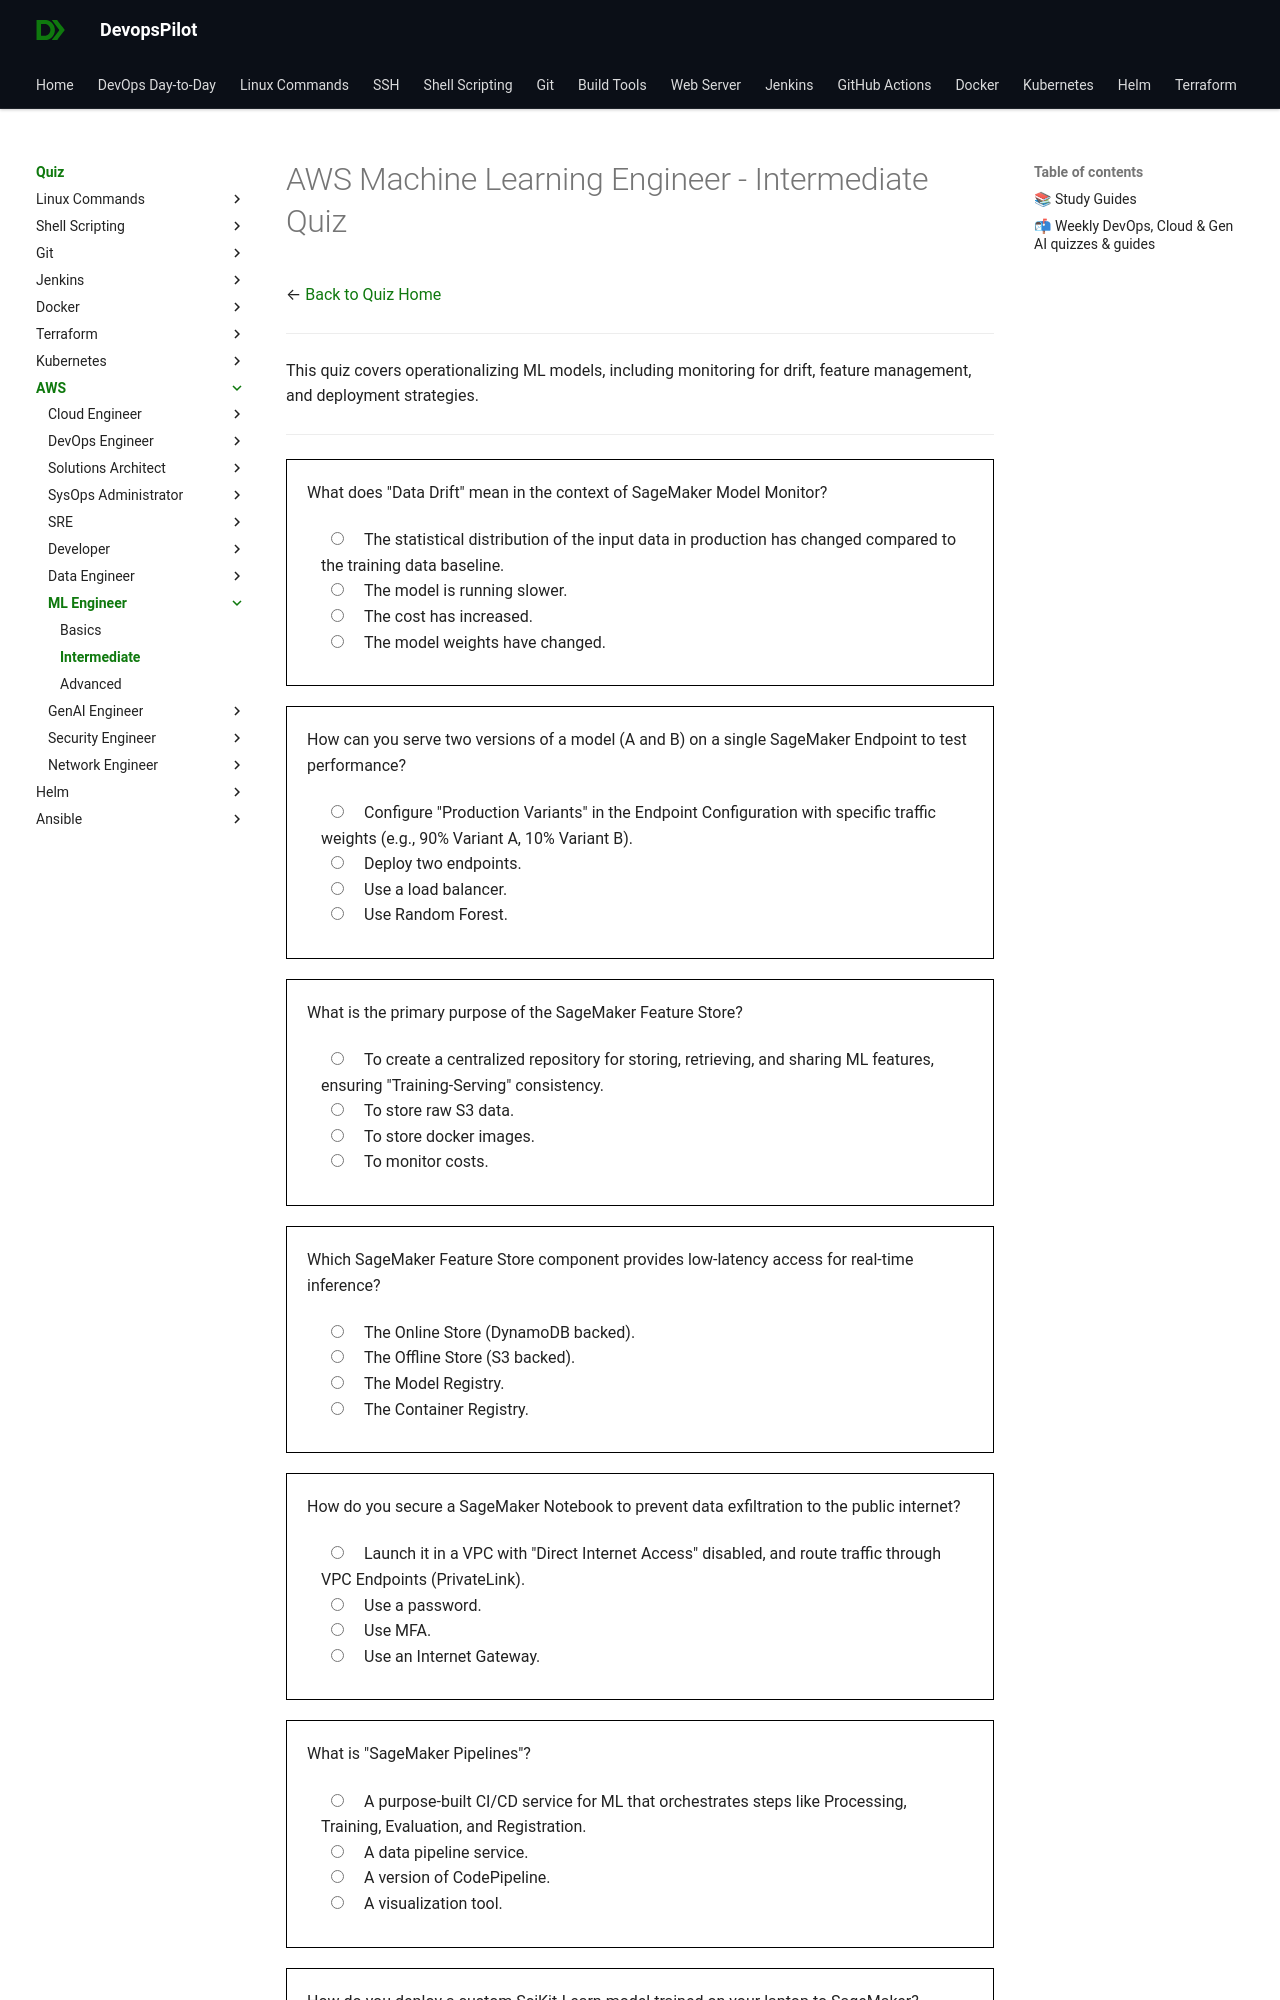

repository: devopspilot1/devopspilot1.github.io · page: quiz/aws/ml-engineer/intermediate/index.html · generator: mkdocs

---
title: "AWS Machine Learning Engineer Quiz – Intermediate"
description: "Test your AWS Machine Learning Engineer skills with intermediate quiz questions covering practical concepts, common workflows, and daily operational tasks."
---
